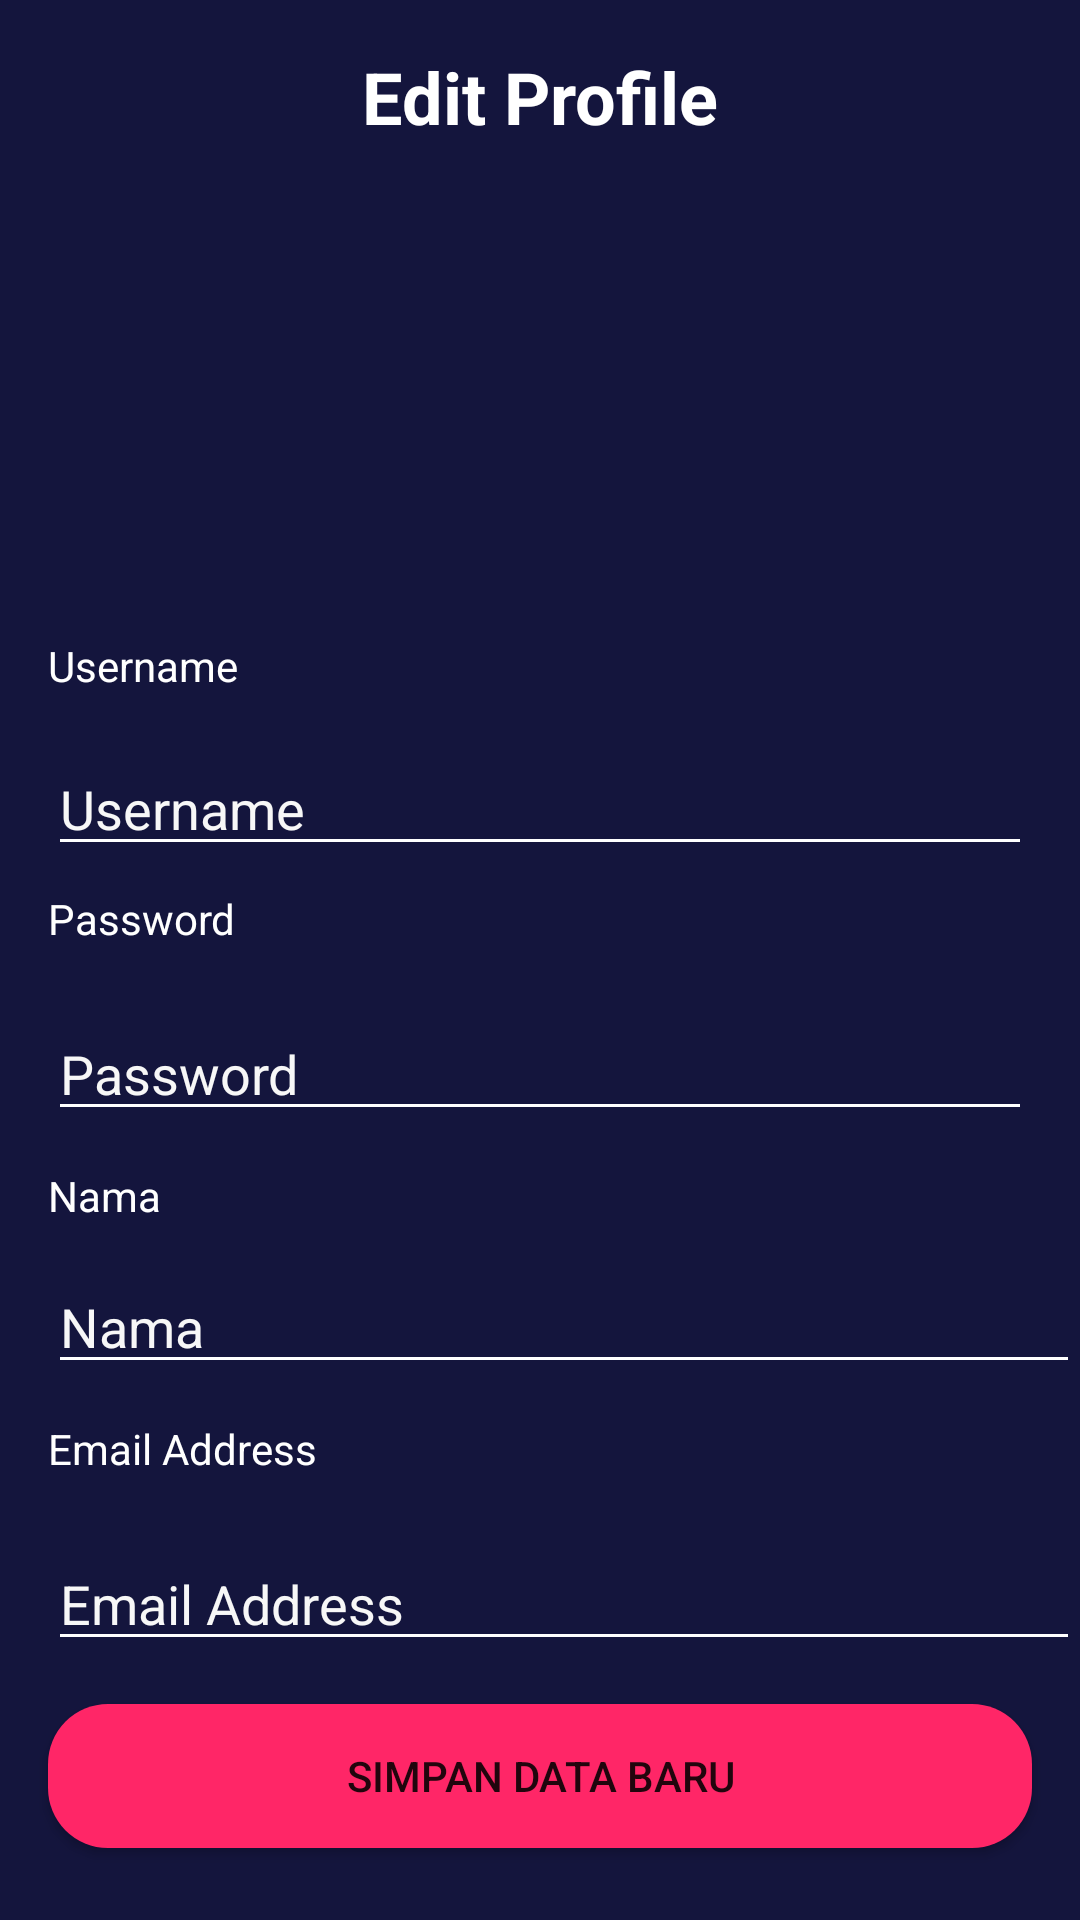

Write the Android layout XML for this screen, with the resource values it uses.
<!-- AndroidManifest.xml: application theme Theme.MovieApp -->
<!-- res/layout/activity_edit_profile.xml -->
<?xml version="1.0" encoding="utf-8"?>
<androidx.constraintlayout.widget.ConstraintLayout xmlns:android="http://schemas.android.com/apk/res/android"
    xmlns:app="http://schemas.android.com/apk/res-auto"
    xmlns:tools="http://schemas.android.com/tools"
    android:layout_width="match_parent"
    android:layout_height="match_parent"
    android:background="@color/colorBlue"
    tools:context=".onboarding.OnboardingOneActivity">

    <ImageView
        android:id="@+id/imageView3"
        android:layout_width="40dp"
        android:layout_height="40dp"
        android:layout_marginStart="16dp"
        android:layout_marginTop="16dp"
        app:layout_constraintBottom_toBottomOf="@+id/textView"
        app:layout_constraintStart_toStartOf="parent"
        app:layout_constraintTop_toTopOf="parent"
        app:srcCompat="@drawable/ic_baseline_arrow_white_24" />

    <Button
        android:id="@+id/button2"
        android:layout_width="0dp"
        android:layout_height="wrap_content"
        android:layout_marginStart="16dp"
        android:layout_marginEnd="16dp"
        android:layout_marginBottom="24dp"
        android:background="@drawable/shape_rectangle_pink"
        android:text="@string/simpan_data_baru"
        app:backgroundTint="@color/colorPink"
        app:layout_constraintBottom_toBottomOf="parent"
        app:layout_constraintEnd_toEndOf="parent"
        app:layout_constraintStart_toStartOf="parent" />

    <TextView
        android:id="@+id/textView"
        android:layout_width="wrap_content"
        android:layout_height="wrap_content"
        android:layout_marginStart="16dp"
        android:layout_marginTop="16dp"
        android:layout_marginEnd="16dp"
        android:gravity="center"
        android:text="@string/edit_profile"
        android:textColor="@color/white"
        android:textSize="24sp"
        android:textStyle="bold"
        app:layout_constraintEnd_toEndOf="parent"
        app:layout_constraintStart_toStartOf="parent"
        app:layout_constraintTop_toTopOf="parent" />

    <TextView
        android:id="@+id/textView3"
        android:layout_width="wrap_content"
        android:layout_height="wrap_content"
        android:layout_marginStart="16dp"
        android:layout_marginTop="32dp"
        android:text="@string/username"
        android:textColor="@color/white"
        app:layout_constraintStart_toStartOf="parent"
        app:layout_constraintTop_toBottomOf="@+id/imageView9" />

    <EditText
        android:id="@+id/editTextTextPersonName4"
        android:layout_width="0dp"
        android:layout_height="wrap_content"
        android:layout_marginTop="20dp"
        android:backgroundTint="@color/white"
        android:ems="10"
        android:hint="@string/email"
        android:inputType="textPersonName"
        android:textColor="@color/white"
        android:textColorHint="@color/colorWhiteGrey"
        app:layout_constraintEnd_toEndOf="parent"
        app:layout_constraintHorizontal_bias="1.0"
        app:layout_constraintStart_toStartOf="@+id/textView6"
        app:layout_constraintTop_toBottomOf="@+id/textView6" />

    <TextView
        android:id="@+id/textView5"
        android:layout_width="0dp"
        android:layout_height="wrap_content"
        android:layout_marginStart="16dp"
        android:layout_marginTop="12dp"
        android:layout_marginEnd="16dp"
        android:text="@string/name"
        android:textColor="@color/white"
        app:layout_constraintEnd_toEndOf="parent"
        app:layout_constraintHorizontal_bias="1.0"
        app:layout_constraintStart_toStartOf="parent"
        app:layout_constraintTop_toBottomOf="@+id/editTextTextPersonName2" />

    <EditText
        android:id="@+id/editTextTextPersonName3"
        android:layout_width="0dp"
        android:layout_height="wrap_content"
        android:layout_marginTop="12dp"
        android:backgroundTint="@color/white"
        android:ems="10"
        android:hint="@string/name"
        android:inputType="textPersonName"
        android:textColor="@color/white"
        android:textColorHint="@color/colorWhiteGrey"
        app:layout_constraintEnd_toEndOf="parent"
        app:layout_constraintHorizontal_bias="1.0"
        app:layout_constraintStart_toStartOf="@+id/textView5"
        app:layout_constraintTop_toBottomOf="@+id/textView5" />

    <EditText
        android:id="@+id/editTextTextPersonName2"
        android:layout_width="0dp"
        android:layout_height="wrap_content"
        android:layout_marginStart="16dp"
        android:layout_marginTop="20dp"
        android:layout_marginEnd="16dp"
        android:backgroundTint="@color/white"
        android:ems="10"
        android:hint="@string/password"
        android:inputType="textPassword"
        android:textColor="@color/white"
        android:textColorHint="@color/colorWhiteGrey"
        app:layout_constraintEnd_toEndOf="parent"
        app:layout_constraintHorizontal_bias="1.0"
        app:layout_constraintStart_toStartOf="parent"
        app:layout_constraintTop_toBottomOf="@+id/textView4" />

    <EditText
        android:id="@+id/editTextTextPersonName"
        android:layout_width="0dp"
        android:layout_height="wrap_content"
        android:layout_marginStart="16dp"
        android:layout_marginTop="16dp"
        android:layout_marginEnd="16dp"
        android:backgroundTint="@color/white"
        android:ems="10"
        android:hint="@string/username"
        android:inputType="textPersonName"
        android:textColor="@color/white"
        android:textColorHint="@color/colorWhiteGrey"
        app:layout_constraintEnd_toEndOf="parent"
        app:layout_constraintHorizontal_bias="1.0"
        app:layout_constraintStart_toStartOf="parent"
        app:layout_constraintTop_toBottomOf="@+id/textView3" />

    <TextView
        android:id="@+id/textView6"
        android:layout_width="0dp"
        android:layout_height="wrap_content"
        android:layout_marginStart="16dp"
        android:layout_marginTop="12dp"
        android:text="@string/email"
        android:textColor="@color/white"
        app:layout_constraintEnd_toEndOf="parent"
        app:layout_constraintHorizontal_bias="1.0"
        app:layout_constraintStart_toStartOf="parent"
        app:layout_constraintTop_toBottomOf="@+id/editTextTextPersonName3" />

    <TextView
        android:id="@+id/textView4"
        android:layout_width="wrap_content"
        android:layout_height="wrap_content"
        android:layout_marginStart="16dp"
        android:layout_marginTop="8dp"
        android:text="@string/password"
        android:textColor="@color/white"
        app:layout_constraintStart_toStartOf="parent"
        app:layout_constraintTop_toBottomOf="@+id/editTextTextPersonName" />

    <ImageView
        android:id="@+id/imageView9"
        android:layout_width="100dp"
        android:layout_height="100dp"
        android:layout_marginStart="155dp"
        android:layout_marginTop="32dp"
        android:layout_marginEnd="155dp"
        app:layout_constraintEnd_toEndOf="parent"
        app:layout_constraintStart_toStartOf="parent"
        app:layout_constraintTop_toBottomOf="@+id/textView"
        app:srcCompat="@drawable/user_pic" />

</androidx.constraintlayout.widget.ConstraintLayout>
<!-- resources referenced by this layout -->
<resources>
  <color name="colorBlue">#14153D</color>
  <color name="colorPink">#FF2667</color>
  <color name="colorWhiteGrey">#F7F7F7</color>
  <color name="white">#FFFFFFFF</color>
  <!-- drawable shape_rectangle_pink (drawable) -->
  <?xml version="1.0" encoding="utf-8"?>
  <shape
      xmlns:android="http://schemas.android.com/apk/res/android"
      android:shape="rectangle">
  
      <solid android:color="@color/colorPink" />
      <corners android:radius="20dp" />
  
  </shape>
  <string name="edit_profile">Edit Profile</string>
  <string name="email">Email Address</string>
  <string name="name">Nama</string>
  <string name="password">Password</string>
  <string name="simpan_data_baru">Simpan Data Baru</string>
  <string name="username">Username</string>
  <style name="Theme.MovieApp" parent="Theme.MaterialComponents.DayNight.DarkActionBar">
          
          <item name="colorPrimary">@color/purple_500</item>
          <item name="colorPrimaryVariant">@color/purple_700</item>
          <item name="colorOnPrimary">@color/white</item>
          
          <item name="colorSecondary">@color/teal_200</item>
          <item name="colorSecondaryVariant">@color/teal_700</item>
          <item name="colorOnSecondary">@color/black</item>
          
          <item name="android:statusBarColor" tools:targetApi="l">?attr/colorPrimaryVariant</item>
          
      </style>
  <color name="purple_500">#FF6200EE</color>
  <color name="purple_700">#FF3700B3</color>
  <color name="teal_200">#FF03DAC5</color>
  <color name="teal_700">#FF018786</color>
  <color name="black">#FF000000</color>
</resources>
